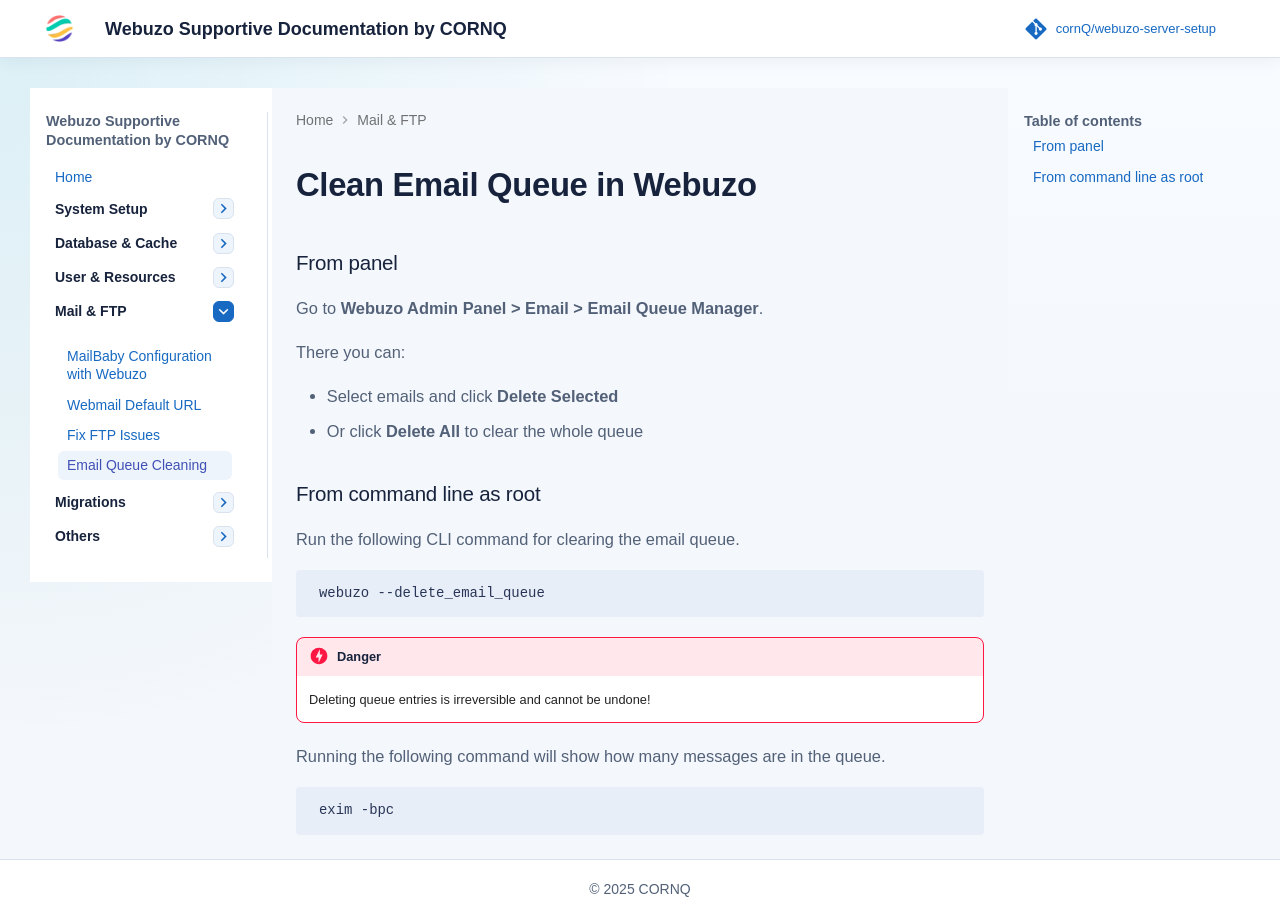

repository: cornQ/webuzo-server-setup · page: webuzo-email-queue-clean/index.html · generator: mkdocs

---
title: How to Clean Email Queue in Webuzo
description: Manage and clear email queues in Webuzo to resolve stuck or delayed outgoing emails.
focus_keyword: Clean Email Queue Webuzo
keywords: Webuzo, Email Queue, Email Configuration, Webuzo Hosting Panel, Web Hosting, Server Administration
canonical: https://webuzo.cornq.net/webuzo-email-queue-clean/
author: CORNQ Technical Team
lastUpdated: 2026-06-20
---

# Clean Email Queue in Webuzo

### From panel

Go to **Webuzo Admin Panel > Email > Email Queue Manager**.

There you can:

- Select emails and click **Delete Selected**
- Or click **Delete All** to clear the whole queue

### From command line as root

Run the following CLI command for clearing the email queue.

```bash
webuzo --delete_email_queue
```

!!! danger 
    Deleting queue entries is irreversible and cannot be undone!

Running the following command will show how many messages are in the queue.

```bash
exim -bpc
```
